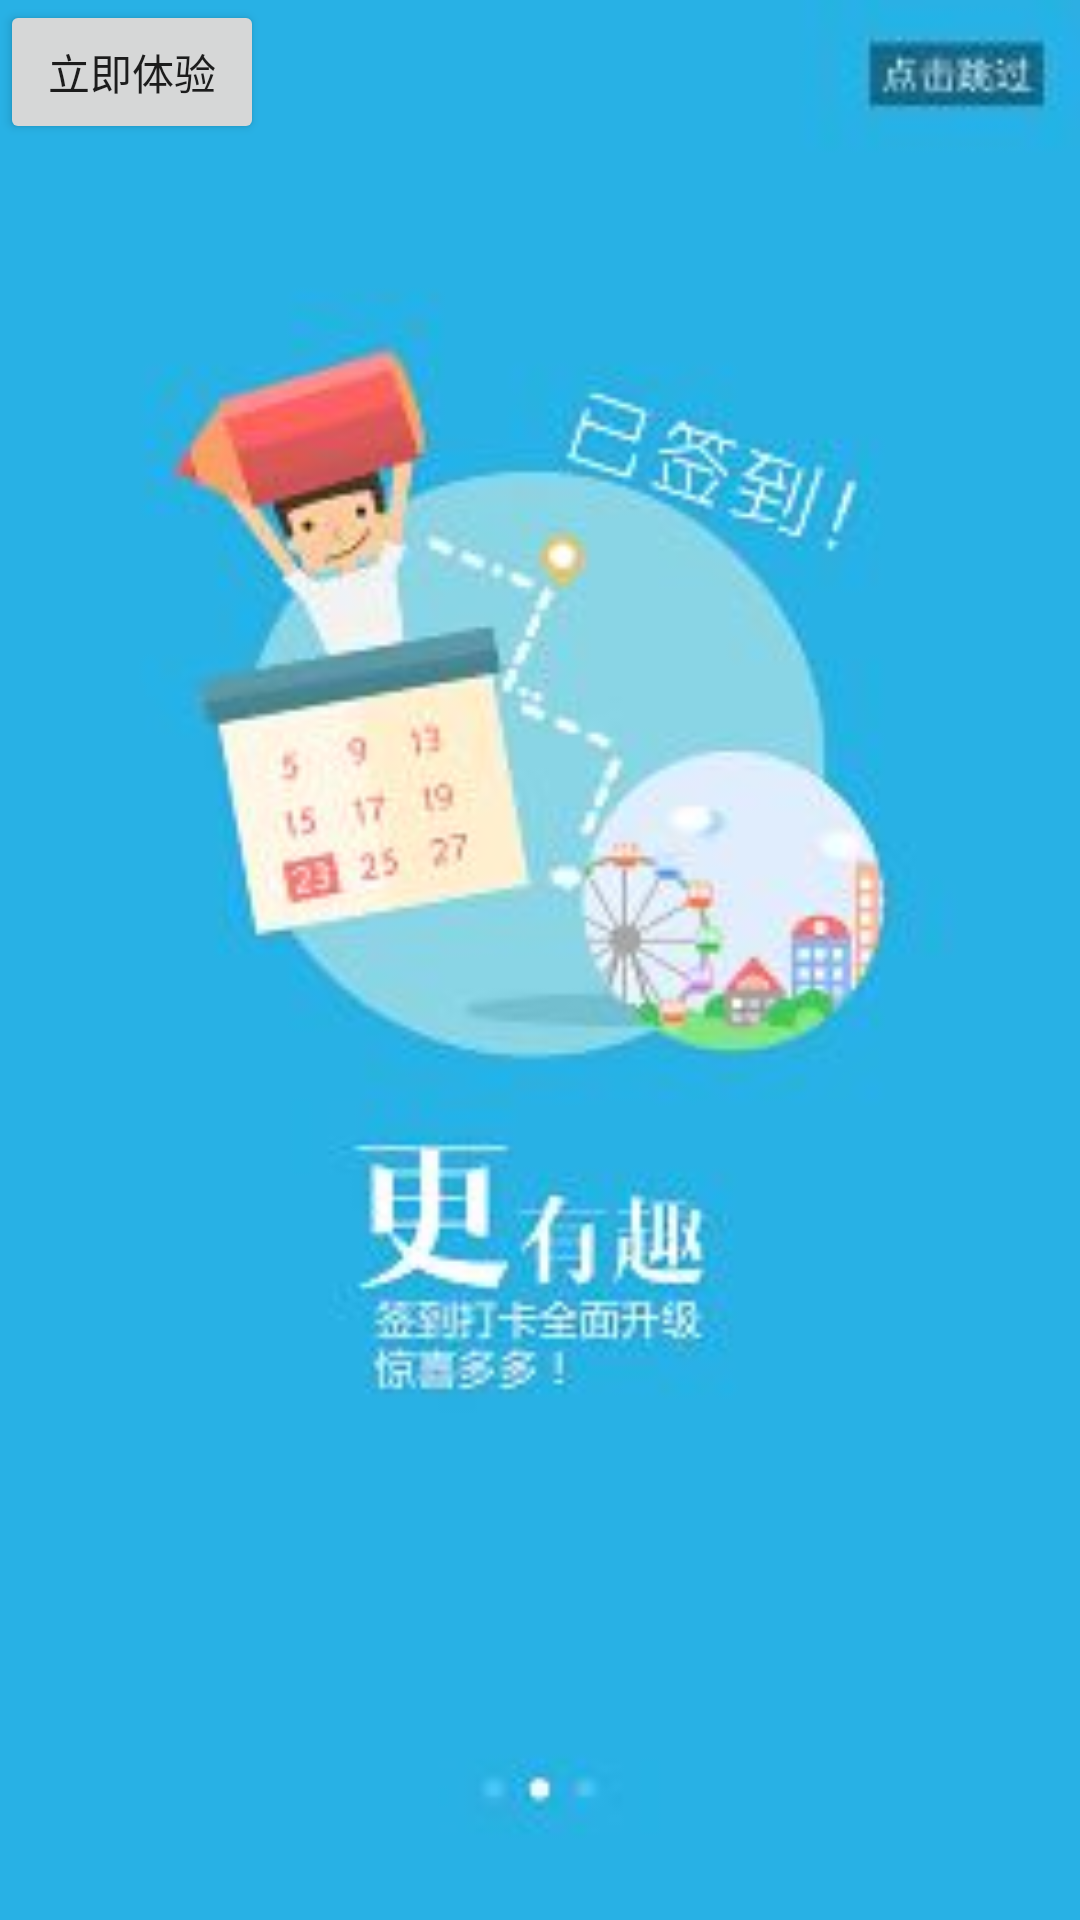

The Android layout XML behind this screen, and the referenced resources:
<!-- AndroidManifest.xml: application theme AppTheme -->
<!-- res/layout/welcome_layout4.xml -->
<?xml version="1.0" encoding="utf-8"?>

<FrameLayout xmlns:android="http://schemas.android.com/apk/res/android"
    android:layout_width="match_parent"
    android:layout_height="match_parent">

    <ImageView
        android:layout_width="match_parent"
        android:layout_height="match_parent"
        android:src="@drawable/welcome_2"
        android:scaleType="centerCrop"
        />

    <Button
        android:layout_width="wrap_content"
        android:layout_height="wrap_content"
        android:text="立即体验"
        android:id="@+id/button" />
</FrameLayout>
<!-- resources referenced by this layout -->
<resources>
  <!-- drawable welcome_2: jpg bitmap (drawable, 9281 bytes) -->
  <style name="AppTheme" parent="Theme.AppCompat.Light.NoActionBar">
          
          <item name="colorPrimary">@color/colorPrimary</item>
          <item name="colorPrimaryDark">@color/colorPrimaryDark</item>
          <item name="colorAccent">@color/colorAccent</item>
      </style>
  <color name="colorPrimary">#3F51B5</color>
  <color name="colorPrimaryDark">#303F9F</color>
  <color name="colorAccent">#FF4081</color>
</resources>
